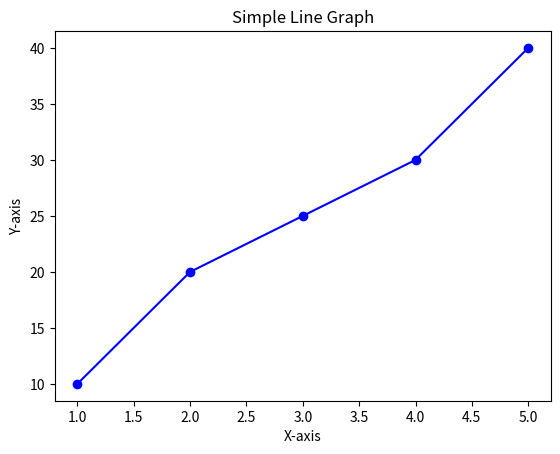

Here is the Python script that generated this plot:
import matplotlib.pyplot as plt

x = [1, 2, 3, 4, 5]
y = [10, 20, 25, 30, 40]

plt.plot(x, y, marker='o', color='b')
plt.title("Simple Line Graph")
plt.xlabel("X-axis")
plt.ylabel("Y-axis")
plt.show()
